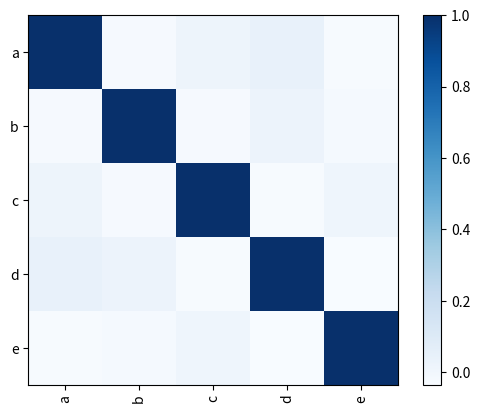

Here is the Python script that generated this plot:
import matplotlib.pyplot as plt
import pandas as pd
import numpy as np
df = pd.DataFrame(np.random.randn(1000, 5), columns=['a', 'b', 'c', 'd', 'e'])
df.corr()
plt.imshow(df.corr(), cmap=plt.cm.Blues, interpolation='nearest')
plt.colorbar()
tick_marks = [i for i in range(len(df.columns))]
plt.xticks(tick_marks, df.columns, rotation='vertical')
plt.yticks(tick_marks, df.columns)
	
plt.show()
